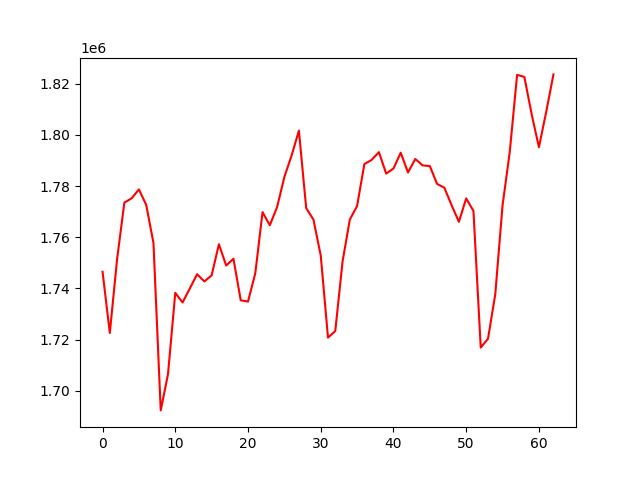

Values plotted in this chart, from the file beside it:
, 0
0, 1746545
1, 1722626
2, 1751456
3, 1773562
4, 1775233
5, 1778707
6, 1772707
7, 1757837
8, 1692379
9, 1706544
10, 1738306
11, 1734541
12, 1739999
13, 1745570
14, 1742763
15, 1745115
16, 1757289
17, 1748962
18, 1751634
19, 1735392
20, 1734887
21, 1745927
22, 1769833
23, 1764716
24, 1771823
25, 1783559
26, 1791995
27, 1801694
28, 1771424
29, 1766915
30, 1752916
31, 1720821
32, 1723371
33, 1750512
34, 1766922
35, 1772242
36, 1788605
37, 1790246
38, 1793262
39, 1784888
40, 1786859
41, 1793056
42, 1785316
43, 1790605
44, 1788109
45, 1787825
46, 1780849
47, 1779372
48, 1772501
49, 1766046
50, 1775201
51, 1770294
52, 1716941
53, 1720352
54, 1737745
55, 1772442
56, 1793545
57, 1823480
58, 1822634
59, 1808122
... 3 more rows
